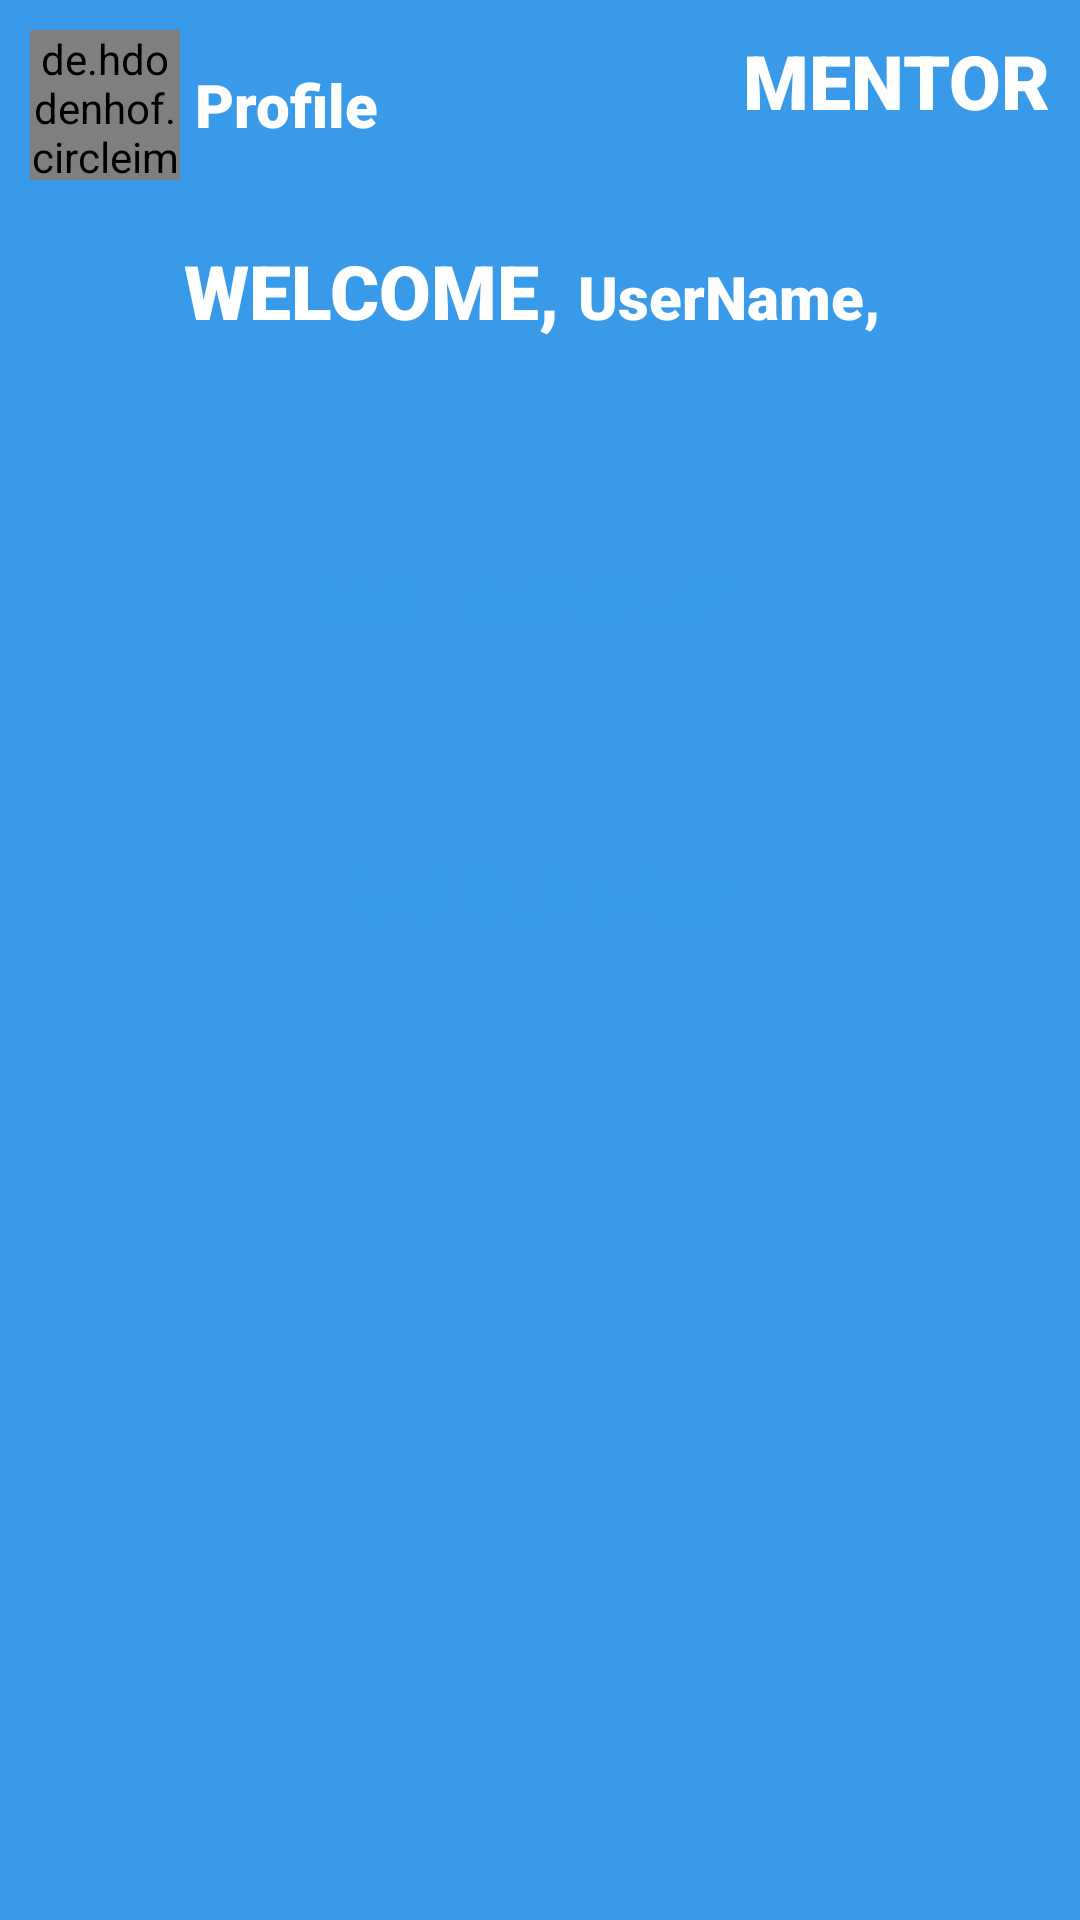

Reconstruct the res/layout file that produces this screen, plus the resources it refers to.
<!-- AndroidManifest.xml: application theme Theme.MentorMenteeSystem -->
<!-- res/layout/activity_mentor_dashboard.xml -->
<?xml version="1.0" encoding="utf-8"?>
<layout>

    <androidx.appcompat.widget.LinearLayoutCompat xmlns:android="http://schemas.android.com/apk/res/android"
        xmlns:app="http://schemas.android.com/apk/res-auto"
        xmlns:tools="http://schemas.android.com/tools"
        android:layout_width="match_parent"
        android:layout_height="match_parent"
        android:orientation="vertical"
        android:background="@color/main"
        tools:context=".mentor.MentorDashboardActivity">

        <RelativeLayout
            android:layout_width="match_parent"
            android:layout_height="wrap_content"
            android:layout_marginHorizontal="10dp"
            android:layout_marginVertical="10dp">

            <de.hdodenhof.circleimageview.CircleImageView
                android:id="@+id/ivProfile"
                android:layout_width="50dp"
                android:layout_height="50dp"
                android:src="@drawable/profile"
                app:civ_border_width="2dp"
                app:civ_border_color="@color/white"/>

            <TextView
                android:layout_width="wrap_content"
                android:layout_height="wrap_content"
                android:layout_centerVertical="true"
                android:layout_marginStart="5dp"
                android:layout_toRightOf="@+id/ivProfile"
                android:fontFamily="sans-serif-black"
                android:text="Profile"
                android:textColor="@color/white"
                android:textSize="20sp" />

            <TextView
                android:id="@+id/tvLabel"
                android:layout_width="wrap_content"
                android:layout_height="wrap_content"
                android:layout_alignParentEnd="true"
                android:fontFamily="sans-serif-black"
                android:text="MENTOR"
                android:textColor="@color/white"
                android:textSize="25sp" />

        </RelativeLayout>

        <LinearLayout
            android:layout_width="wrap_content"
            android:layout_height="wrap_content"
            android:layout_gravity="center"
            android:orientation="horizontal"
            android:layout_marginHorizontal="10dp"
            android:layout_marginTop="10dp">

            <TextView
                android:layout_width="wrap_content"
                android:layout_height="wrap_content"
                android:layout_alignParentEnd="true"
                android:fontFamily="sans-serif-black"
                android:text="WELCOME, "
                android:textColor="@color/white"
                android:textSize="25sp" />

            <TextView
                android:id="@+id/tvUserName"
                android:layout_width="wrap_content"
                android:layout_height="wrap_content"
                android:fontFamily="sans-serif-black"
                android:text="UserName, "
                android:textColor="@color/white"
                android:textSize="20sp" />

        </LinearLayout>

        <androidx.appcompat.widget.AppCompatButton
            android:id="@+id/btnMenteeRequest"
            android:layout_width="match_parent"
            android:layout_height="70dp"
            android:layout_marginHorizontal="30dp"
            android:layout_marginTop="50dp"
            android:background="@drawable/bg_field"
            android:text="Mentee Request"
            android:textColor="@color/main"
            android:textSize="18sp"
            android:textStyle="bold"/>

        <androidx.appcompat.widget.AppCompatButton
            android:id="@+id/btnAddSubject"
            android:layout_width="match_parent"
            android:layout_height="70dp"
            android:layout_marginHorizontal="30dp"
            android:layout_marginTop="30dp"
            android:background="@drawable/bg_field"
            android:text="Add Subjecct"
            android:textColor="@color/main"
            android:textSize="18sp"
            android:textStyle="bold"/>

    </androidx.appcompat.widget.LinearLayoutCompat>

</layout>
<!-- resources referenced by this layout -->
<resources>
  <color name="main">#399AEA</color>
  <color name="white">#FFFFFFFF</color>
  <style name="Theme.MentorMenteeSystem" parent="Theme.MaterialComponents.DayNight.DarkActionBar">
          
          <item name="colorPrimary">@color/purple_500</item>
          <item name="colorPrimaryVariant">@color/purple_700</item>
          <item name="colorOnPrimary">@color/white</item>
          
          <item name="colorSecondary">@color/teal_200</item>
          <item name="colorSecondaryVariant">@color/teal_700</item>
          <item name="colorOnSecondary">@color/black</item>
          
          <item name="android:statusBarColor">?attr/colorPrimaryVariant</item>
          
      </style>
  <color name="purple_500">#399AEA</color>
  <color name="purple_700">#399AEA</color>
  <color name="teal_200">#399AEA</color>
  <color name="teal_700">#399AEA</color>
  <color name="black">#FF000000</color>
</resources>
